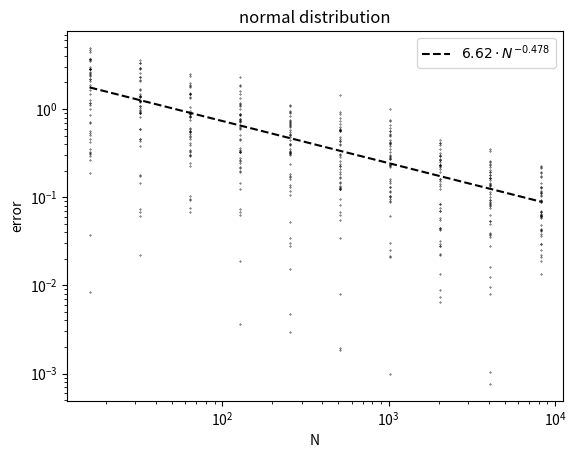
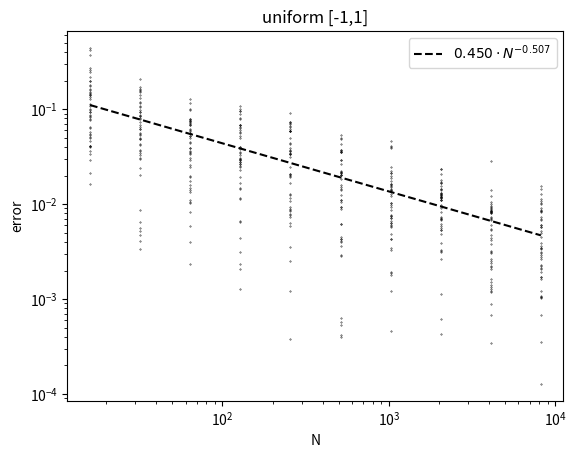
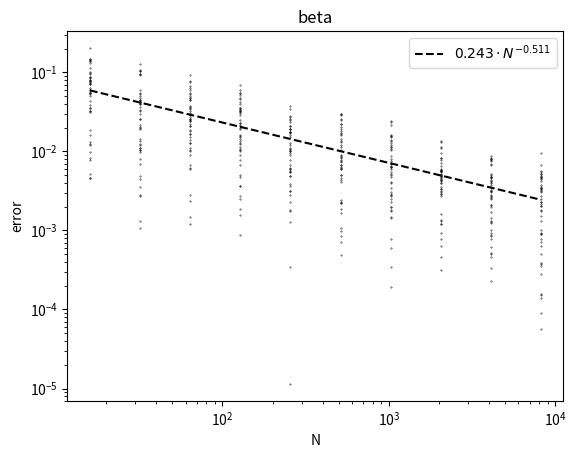
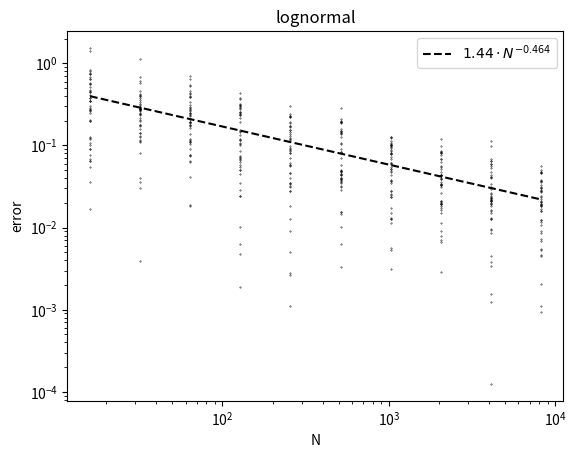

Write the Python code that produced these figures, in order.
# -*- coding: utf-8 -*-
"""
This file is used to empirically verify the Monte Carlo convergence rate
for computing the mean. The Monte Carlo scheme is applied to a list of
distributions. 

The purpose of the file is to check whether a small number of replications 
(say 48) is sufficient to observe the Monte Carlo convergence rate 1/sqrt(N).
"""

import numpy as np
import matplotlib.pyplot as plt

def signif(beta):
	"Returns three significant figures of input float."
	return np.format_float_positional(beta, precision=3, unique=True, trim="k", fractional=False)

def lsqs_label(constant, rate, variable):
  "Least squares label"
  constant = signif(constant)
  rate = signif(rate)
  return r"${}\cdot {}^{}$".format(constant, variable, "{"+ str(rate)+"}")

# Sample size
N_vec  = [2**n for n in range(4, 14)]
reps = 48

a = 1.0
b = 1.0
distributions = [lambda x : 10*np.random.randn(x), 
                 lambda x : 2.0*np.random.rand(x)-1.0, 
                 lambda x : np.random.beta(a,b, x)-a/(a+b),
                 lambda x : np.random.lognormal(size=x)-np.exp(.5)]
distributions_label = {}
dlabel = ["normal distribution", "uniform [-1,1]", "beta", "lognormal"]
i = 0
for distribution in distributions:
  distributions_label[distribution] = dlabel[i]
  i+=1

# Compute errors
errors = {}
for distribution in distributions:
  errors[distribution] = {}
  for r in range(reps):
    errors[distribution][r] = {}
    for N in N_vec:
      Z = distribution(N)
      errors[distribution][r][N] = np.abs(Z.mean())
    
# Postprocessing
stats = {}
for distribution in distributions:
  stats[distribution] = {}
  for N in N_vec:
    _errors = [errors[distribution][r][N] for r in range(reps)]
    stats[distribution][N] = np.mean(_errors)

# Compute least squares fit
lsqs_rates = {}
for distribution in distributions:
  lsqs_rates[distribution] = {}
  X = np.ones((len(N_vec), 2));
  X[:, 1] = np.log(N_vec)
  e = [stats[distribution][N] for N in N_vec]
  x, residudals, rank, s = np.linalg.lstsq(X, np.log(e), rcond=None)
  lsqs_rates[distribution] = [x[1], np.exp(x[0])]

# Plot realizations and least squares fit
for distribution in distributions:
  fig, ax = plt.subplots()
  for r in range(reps):
    ax.scatter(N_vec, [errors[distribution][r][N] for N in N_vec], color="black", s=0.1)

  s, t = lsqs_rates[distribution]
  y = t*N_vec**s
  ax.plot(N_vec, y, color="black", linestyle="--", label=lsqs_label(t, s, "N"))

  ax.set_xscale("log")
  ax.set_yscale("log")
  ax.set_xlabel("N")
  ax.set_ylabel("error")
  ax.set_title(distributions_label[distribution])
  plt.legend()
  plt.savefig(distributions_label[distribution]+".pdf", bbox_inches="tight")
